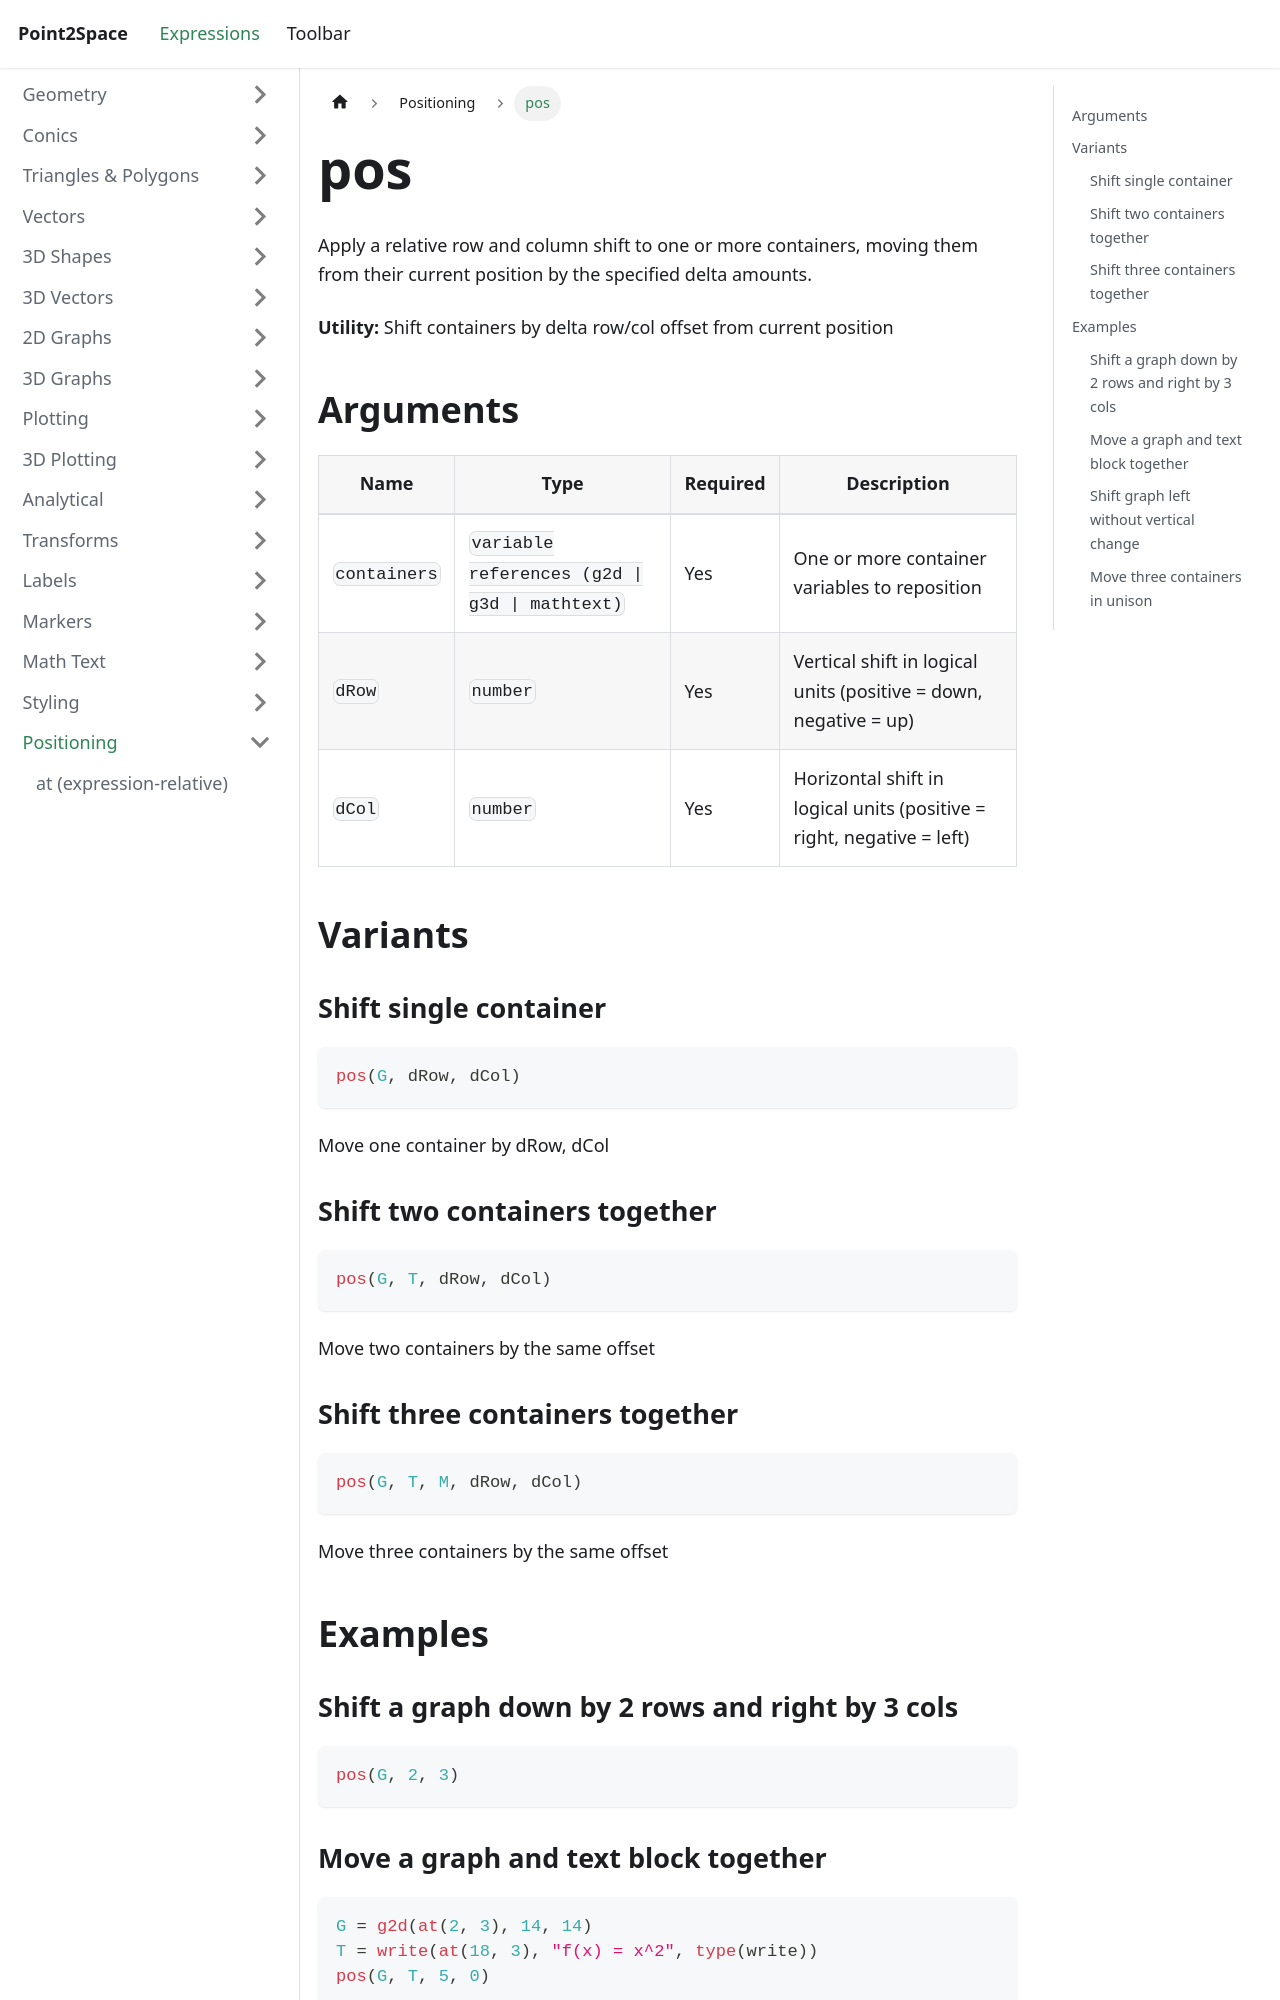

repository: provility/p2s-docs · page: expressions/positioning/pos/index.html · generator: docusaurus

---
title: pos
sidebar_label: pos
---

# pos

Apply a relative row and column shift to one or more containers, moving them from their current position by the specified delta amounts.

**Utility:** Shift containers by delta row/col offset from current position

## Arguments

| Name | Type | Required | Description |
|------|------|----------|-------------|
| `containers` | `variable references (g2d \| g3d \| mathtext)` | Yes | One or more container variables to reposition |
| `dRow` | `number` | Yes | Vertical shift in logical units (positive = down, negative = up) |
| `dCol` | `number` | Yes | Horizontal shift in logical units (positive = right, negative = left) |

## Variants

### Shift single container

```js
pos(G, dRow, dCol)
```

Move one container by dRow, dCol

### Shift two containers together

```js
pos(G, T, dRow, dCol)
```

Move two containers by the same offset

### Shift three containers together

```js
pos(G, T, M, dRow, dCol)
```

Move three containers by the same offset

## Examples
